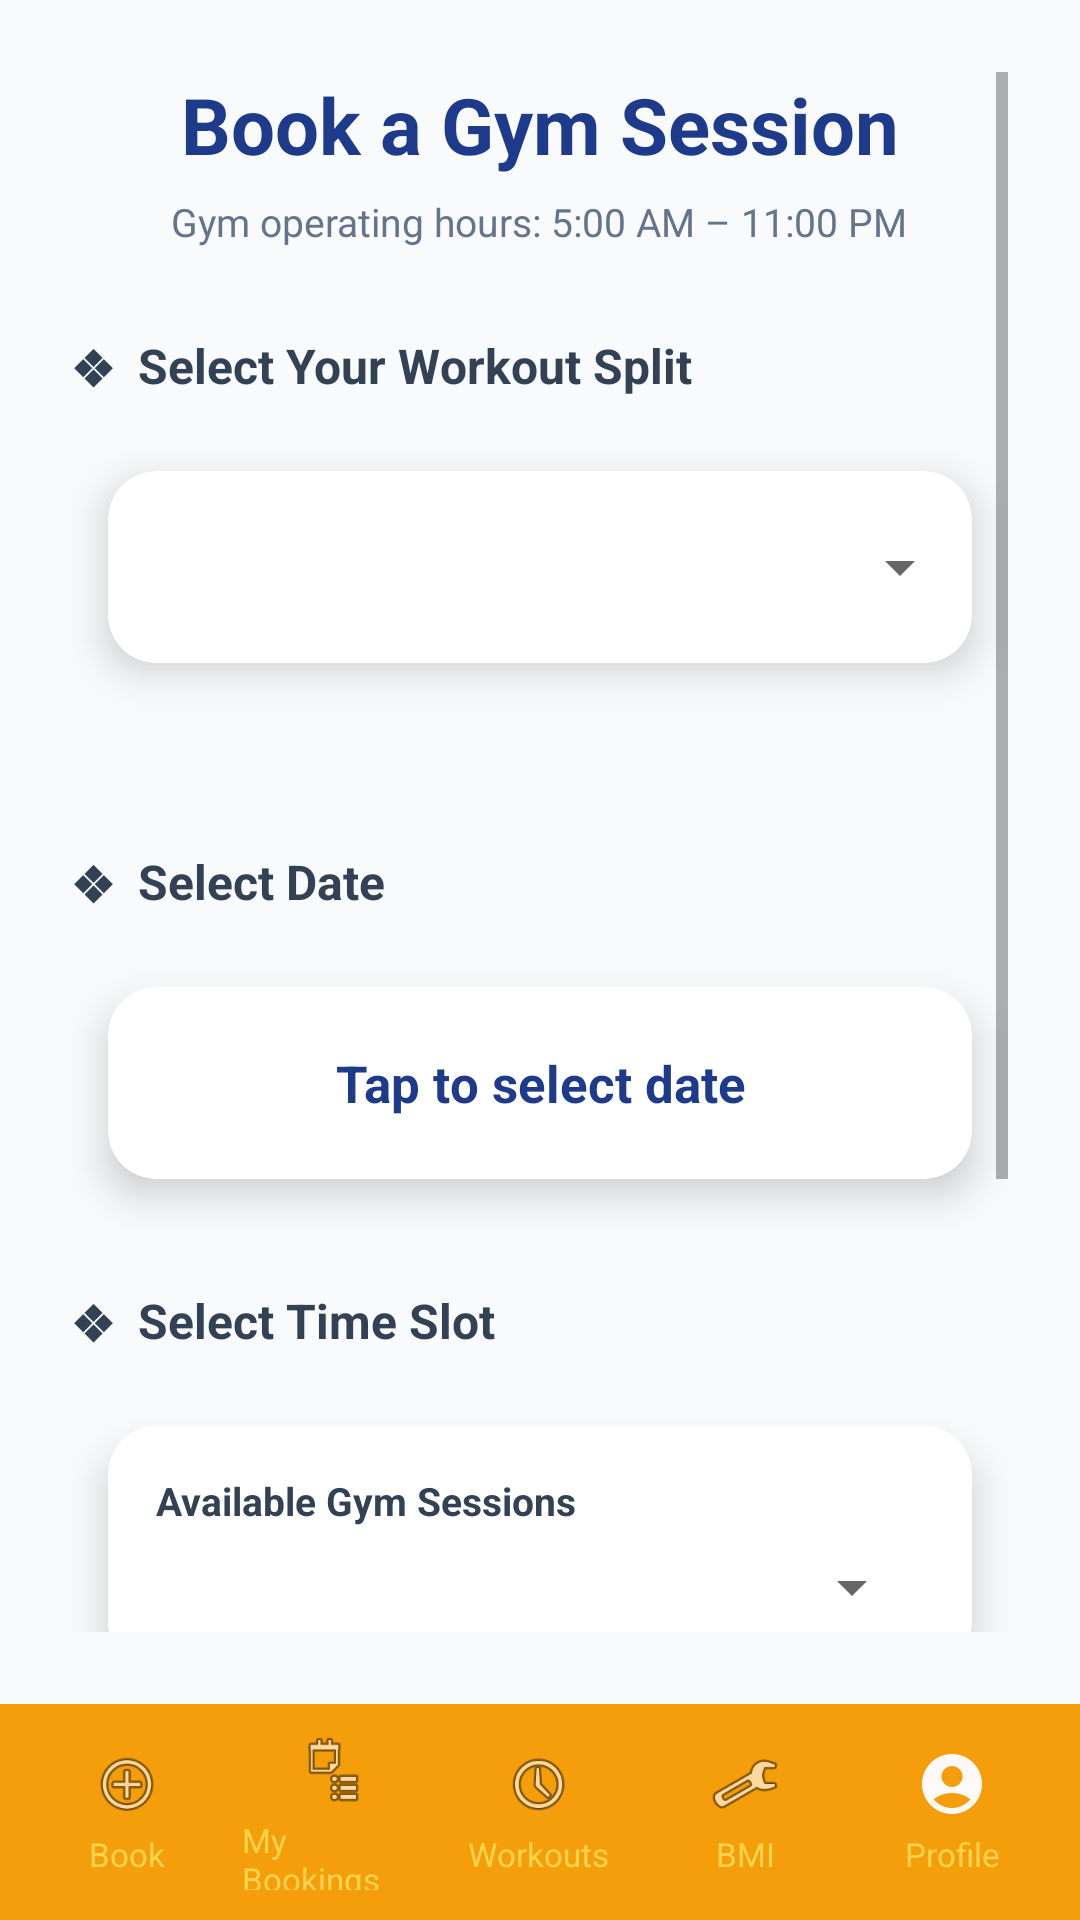

Write the Android layout XML for this screen, with the resource values it uses.
<!-- AndroidManifest.xml: application theme Theme.SpotterMobile -->
<!-- res/layout/activity_booking.xml -->
<?xml version="1.0" encoding="utf-8"?>
<LinearLayout xmlns:android="http://schemas.android.com/apk/res/android"
    xmlns:app="http://schemas.android.com/apk/res-auto"
    android:layout_width="match_parent"
    android:layout_height="match_parent"
    android:background="@color/light_gray"
    android:orientation="vertical">

    <ScrollView
        android:layout_width="match_parent"
        android:layout_height="0dp"
        android:layout_weight="1"
        android:fillViewport="true"
        android:padding="24dp">

        <LinearLayout
            android:layout_width="match_parent"
            android:layout_height="wrap_content"
            android:orientation="vertical"
            android:paddingBottom="72dp">

            
            <TextView
                android:layout_width="wrap_content"
                android:layout_height="wrap_content"
                android:layout_gravity="center"
                android:layout_marginBottom="6dp"
                android:text="Book a Gym Session"
                android:textColor="@color/primary_blue"
                android:textSize="26sp"
                android:textStyle="bold" />

        <TextView
            android:layout_width="wrap_content"
            android:layout_height="wrap_content"
            android:layout_gravity="center"
            android:layout_marginBottom="28dp"
            android:text="Gym operating hours: 5:00 AM – 11:00 PM"
            android:textColor="@color/gray"
            android:textSize="13sp" />

        

        
        <TextView
            android:layout_width="wrap_content"
            android:layout_height="wrap_content"
            android:layout_marginBottom="12dp"
            android:text="❖  Select Your Workout Split"
            android:textColor="@color/dark_gray"
            android:textSize="16sp"
            android:textStyle="bold" />

        <androidx.cardview.widget.CardView
            style="@style/GymCard"
            android:layout_width="match_parent"
            android:layout_height="wrap_content"
            app:cardBackgroundColor="@color/white">

            <Spinner
                android:id="@+id/spinnerSplit"
                android:layout_width="match_parent"
                android:layout_height="64dp"
                android:padding="20dp" />

        </androidx.cardview.widget.CardView>

        
        <TextView
            android:id="@+id/tvSplitDescription"
            android:layout_width="match_parent"
            android:layout_height="wrap_content"
            android:layout_marginTop="8dp"
            android:paddingHorizontal="4dp"
            android:textColor="@color/gray"
            android:textSize="13sp"
            android:textStyle="italic" />

        
        <androidx.cardview.widget.CardView
            android:id="@+id/cardCustomSplit"
            style="@style/GymCard"
            android:layout_width="match_parent"
            android:layout_height="wrap_content"
            android:layout_marginTop="10dp"
            android:visibility="gone"
            app:cardBackgroundColor="@color/white">

            <EditText
                android:id="@+id/etCustomSplit"
                android:layout_width="match_parent"
                android:layout_height="wrap_content"
                android:background="@null"
                android:hint="Describe your focus (e.g. Chest + Abs)"
                android:inputType="textCapSentences"
                android:maxLines="2"
                android:padding="16dp"
                android:textSize="15sp" />

        </androidx.cardview.widget.CardView>

        
        <TextView
            android:layout_width="wrap_content"
            android:layout_height="wrap_content"
            android:layout_marginTop="24dp"
            android:layout_marginBottom="12dp"
            android:text="❖  Select Date"
            android:textColor="@color/dark_gray"
            android:textSize="16sp"
            android:textStyle="bold" />

        
        <androidx.cardview.widget.CardView
            android:id="@+id/cardDatePicker"
            style="@style/GymCard"
            android:layout_width="match_parent"
            android:layout_height="wrap_content"
            android:clickable="true"
            android:focusable="true"
            android:foreground="?attr/selectableItemBackground"
            app:cardBackgroundColor="@color/white">

            <TextView
                android:id="@+id/tvSelectedDate"
                android:layout_width="match_parent"
                android:layout_height="64dp"
                android:clickable="false"
                android:focusable="false"
                android:gravity="center"
                android:padding="20dp"
                android:text="Tap to select date"
                android:textColor="@color/primary_blue"
                android:textSize="17sp"
                android:textStyle="bold" />

        </androidx.cardview.widget.CardView>

        
        <TextView
            android:layout_width="wrap_content"
            android:layout_height="wrap_content"
            android:layout_marginTop="24dp"
            android:layout_marginBottom="12dp"
            android:text="❖  Select Time Slot"
            android:textColor="@color/dark_gray"
            android:textSize="16sp"
            android:textStyle="bold" />

        
        <androidx.cardview.widget.CardView
            android:id="@+id/cardTimeSlot"
            style="@style/GymCard"
            android:layout_width="match_parent"
            android:layout_height="wrap_content"
            app:cardBackgroundColor="@color/white">

            <LinearLayout
                android:layout_width="match_parent"
                android:layout_height="wrap_content"
                android:orientation="vertical"
                android:padding="16dp">

                <TextView
                    android:layout_width="wrap_content"
                    android:layout_height="wrap_content"
                    android:layout_marginBottom="8dp"
                    android:text="Available Gym Sessions"
                    android:textColor="@color/dark_gray"
                    android:textSize="13sp"
                    android:textStyle="bold" />

                <Spinner
                    android:id="@+id/spinnerTimeSlot"
                    android:layout_width="match_parent"
                    android:layout_height="wrap_content" />

            </LinearLayout>

        </androidx.cardview.widget.CardView>

        
        <TextView
            android:id="@+id/tvSlotStatus"
            android:layout_width="match_parent"
            android:layout_height="wrap_content"
            android:layout_marginTop="10dp"
            android:padding="12dp"
            android:textSize="14sp"
            android:textStyle="bold"
            android:visibility="gone" />

        
        <TextView
            android:layout_width="wrap_content"
            android:layout_height="wrap_content"
            android:layout_marginTop="16dp"
            android:text="• Max capacity per time slot\n• 1 active booking per member\n• Time slots are first-come first-served\n• Full slots automatically use waitlist\n• Check out by scanning QR at the staff desk"
            android:textColor="@color/gray"
            android:textSize="13sp" />

        
            <Button
                android:id="@+id/btnConfirmBooking"
                style="@style/GymButton"
                android:layout_width="match_parent"
                android:layout_height="56dp"
                android:layout_marginTop="24dp"
                android:text="CONFIRM BOOKING" />

        </LinearLayout>

    </ScrollView>

    <include
        android:id="@+id/bottomNav"
        layout="@layout/nav_bottom_user" />

</LinearLayout>
<!-- res/layout/nav_bottom_user.xml (included above) -->
<?xml version="1.0" encoding="utf-8"?>
<LinearLayout xmlns:android="http://schemas.android.com/apk/res/android"
    android:layout_width="match_parent"
    android:layout_height="72dp"
    android:background="@color/gold"
    android:gravity="center"
    android:orientation="horizontal"
    android:paddingHorizontal="8dp"
    android:paddingVertical="6dp">

    <LinearLayout
        android:id="@+id/tabBook"
        android:layout_width="0dp"
        android:layout_height="match_parent"
        android:layout_weight="1"
        android:clickable="true"
        android:focusable="true"
        android:gravity="center"
        android:orientation="vertical"
        android:padding="4dp">

        <ImageView
            android:id="@+id/iconBook"
            android:layout_width="24dp"
            android:layout_height="24dp"
            android:src="@android:drawable/ic_menu_add"
           />

        <TextView
            android:id="@+id/labelBook"
            android:layout_width="wrap_content"
            android:layout_height="wrap_content"
            android:layout_marginTop="4dp"
            android:text="Book"
            android:textColor="@color/gold_light"
            android:textSize="11sp" />
    </LinearLayout>

    <LinearLayout
        android:id="@+id/tabMyBookings"
        android:layout_width="0dp"
        android:layout_height="match_parent"
        android:layout_weight="1"
        android:clickable="true"
        android:focusable="true"
        android:gravity="center"
        android:orientation="vertical"
        android:padding="4dp">

        <ImageView
            android:id="@+id/iconMyBookings"
            android:layout_width="24dp"
            android:layout_height="24dp"
            android:src="@android:drawable/ic_menu_agenda" />

        <TextView
            android:id="@+id/labelMyBookings"
            android:layout_width="wrap_content"
            android:layout_height="wrap_content"
            android:layout_marginTop="4dp"
            android:text="My Bookings"
            android:textColor="@color/gold_light"
            android:textSize="11sp" />
    </LinearLayout>

    <LinearLayout
        android:id="@+id/tabWorkouts"
        android:layout_width="0dp"
        android:layout_height="match_parent"
        android:layout_weight="1"
        android:clickable="true"
        android:focusable="true"
        android:gravity="center"
        android:orientation="vertical"
        android:padding="4dp">

        <ImageView
            android:id="@+id/iconWorkouts"
            android:layout_width="24dp"
            android:layout_height="24dp"
            android:src="@android:drawable/ic_menu_recent_history" />

        <TextView
            android:id="@+id/labelWorkouts"
            android:layout_width="wrap_content"
            android:layout_height="wrap_content"
            android:layout_marginTop="4dp"
            android:text="Workouts"
            android:textColor="@color/gold_light"
            android:textSize="11sp" />
    </LinearLayout>

    <LinearLayout
        android:id="@+id/tabBmi"
        android:layout_width="0dp"
        android:layout_height="match_parent"
        android:layout_weight="1"
        android:clickable="true"
        android:focusable="true"
        android:gravity="center"
        android:orientation="vertical"
        android:padding="4dp">

        <ImageView
            android:id="@+id/iconBmi"
            android:layout_width="24dp"
            android:layout_height="24dp"
            android:src="@android:drawable/ic_menu_manage" />

        <TextView
            android:id="@+id/labelBmi"
            android:layout_width="wrap_content"
            android:layout_height="wrap_content"
            android:layout_marginTop="4dp"
            android:text="BMI"
            android:textColor="@color/gold_light"
            android:textSize="11sp" />
    </LinearLayout>

    <LinearLayout
        android:id="@+id/tabProfile"
        android:layout_width="0dp"
        android:layout_height="match_parent"
        android:layout_weight="1"
        android:clickable="true"
        android:focusable="true"
        android:gravity="center"
        android:orientation="vertical"
        android:padding="4dp">

        <ImageView
            android:id="@+id/iconProfile"
            android:layout_width="24dp"
            android:layout_height="24dp"
            android:src="@drawable/baseline_account_circle_24" />

        <TextView
            android:id="@+id/labelProfile"
            android:layout_width="wrap_content"
            android:layout_height="wrap_content"
            android:layout_marginTop="4dp"
            android:text="Profile"
            android:textColor="@color/gold_light"
            android:textSize="11sp" />
    </LinearLayout>

</LinearLayout>
<!-- resources referenced by this layout -->
<resources>
  <color name="dark_gray">#334155</color>
  <color name="gold">#F59E0B</color>
  <color name="gold_light">#FCD34D</color>
  <color name="gray">#64748B</color>
  <color name="light_gray">#F8FAFC</color>
  <color name="primary_blue">#1E3A8A</color>
  <color name="white">#FFFFFF</color>
  <!-- drawable baseline_account_circle_24 (drawable) -->
  <vector xmlns:android="http://schemas.android.com/apk/res/android" android:height="24dp" android:tint="#FFFAFA" android:viewportHeight="24" android:viewportWidth="24" android:width="24dp">
        
      <path android:fillColor="@android:color/white" android:pathData="M12,2C6.48,2 2,6.48 2,12s4.48,10 10,10s10,-4.48 10,-10S17.52,2 12,2zM12,6c1.93,0 3.5,1.57 3.5,3.5S13.93,13 12,13s-3.5,-1.57 -3.5,-3.5S10.07,6 12,6zM12,20c-2.03,0 -4.43,-0.82 -6.14,-2.88C7.55,15.8 9.68,15 12,15s4.45,0.8 6.14,2.12C16.43,19.18 14.03,20 12,20z"/>
      
  </vector>
  <style name="GymButton" parent="Widget.MaterialComponents.Button">
        
          <item name="android:layout_margin">12dp</item>
          <item name="android:textSize">16sp</item>
          <item name="android:textStyle">bold</item>
          <item name="android:textColor">@color/white</item>
          <item name="backgroundTint">@color/primary_blue</item>
          <item name="cornerRadius">12dp</item>
          <item name="elevation">4dp</item>
      </style>
  <style name="GymCard" parent="Widget.MaterialComponents.CardView">
          <item name="cardCornerRadius">16dp</item>
          <item name="cardElevation">8dp</item>
          <item name="android:layout_margin">12dp</item>
      </style>
  <style name="Theme.SpotterMobile" parent="Theme.MaterialComponents.Light.NoActionBar">
          
          
          <item name="colorPrimary">@color/primary_blue</item>
          <item name="colorPrimaryVariant">@color/primary_blue_dark</item>
          <item name="colorOnPrimary">@color/white</item>
          <item name="colorSecondary">@color/gold</item>
          <item name="colorSecondaryVariant">@color/gold_dark</item>
          <item name="colorOnSecondary">@color/white</item>
          <item name="android:statusBarColor">@color/primary_blue_dark</item>
          <item name="colorSurface">@color/white</item>
  
          
          <item name="colorOnSurface">@color/dark_gray</item>
          <item name="colorOnBackground">@color/dark_gray</item>
          <item name="android:textColorHint">@color/gray</item>
          <item name="android:textColor">@color/dark_gray</item>
      </style>
  <color name="primary_blue_dark">#1E40AF</color>
  <color name="gold_dark">#D97706</color>
</resources>
